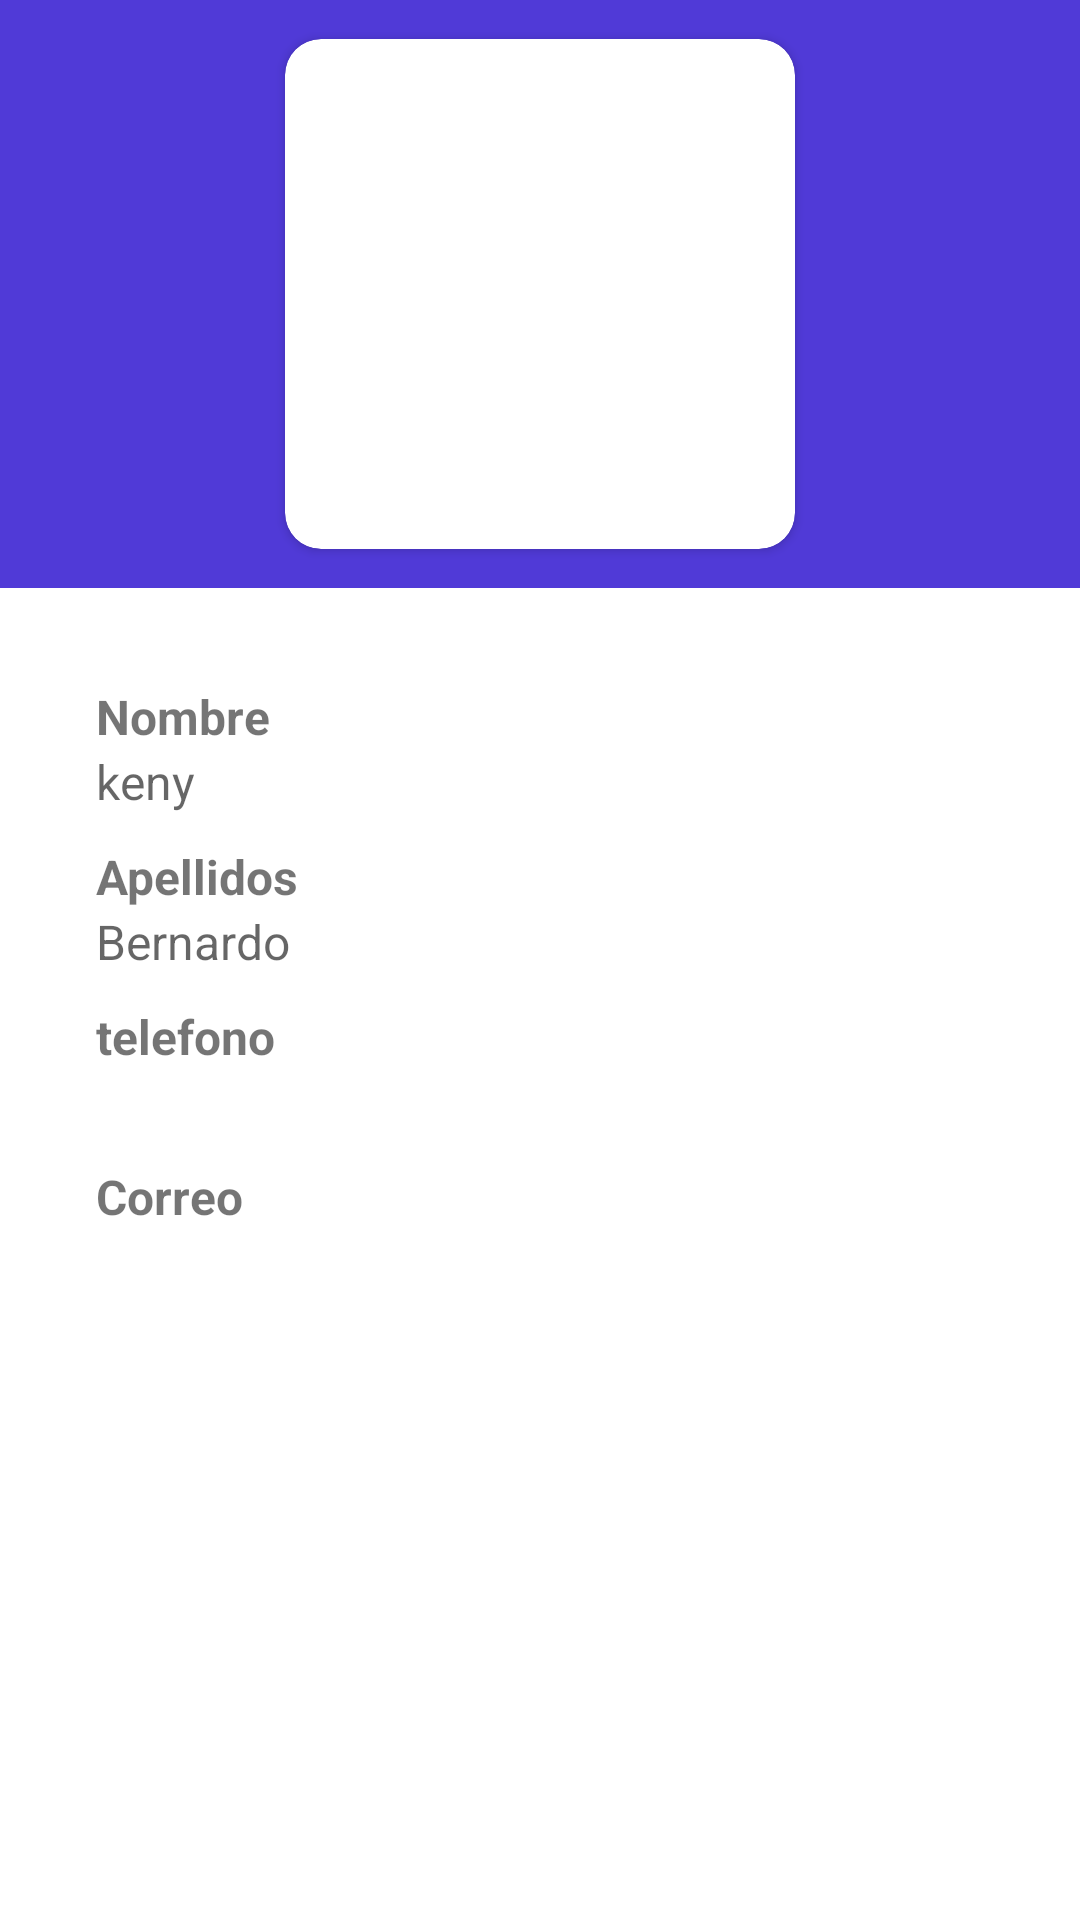

Produce the Android XML layout that renders to this screen, including the resource entries it uses.
<!-- AndroidManifest.xml: application theme Theme.ArturitoPsicologo -->
<!-- res/layout/fragment_perfil.xml -->
<?xml version="1.0" encoding="utf-8"?>
<LinearLayout
    xmlns:android="http://schemas.android.com/apk/res/android"
    xmlns:tools="http://schemas.android.com/tools"
    android:layout_width="match_parent"
    xmlns:app="http://schemas.android.com/apk/res-auto"
    android:layout_height="match_parent"
    android:orientation="vertical"
    tools:context=".Fragment.PerfilFragment">


    <LinearLayout
        android:layout_width="match_parent"
        android:layout_height="match_parent"
        android:orientation="vertical">


        <FrameLayout
            android:layout_width="match_parent"
            android:layout_height="wrap_content"
            >

            <LinearLayout
                android:layout_width="match_parent"
                android:gravity="center"
                android:layout_height="wrap_content"
                android:paddingVertical="8dp"

                android:background="@color/bgAzul"
                android:orientation="horizontal">

                <androidx.cardview.widget.CardView
                    android:layout_width="wrap_content"
                    android:layout_margin="5dp"
                    android:layout_height="wrap_content"
                    app:cardCornerRadius="12dp">
                    <ImageView
                        android:id="@+id/img4"
                        android:layout_width="170dp"
                        android:layout_height="170dp">

                    </ImageView>
                </androidx.cardview.widget.CardView>

            </LinearLayout>


        </FrameLayout>


        <LinearLayout
            android:layout_width="match_parent"
            android:layout_height="match_parent"
            android:orientation="vertical"
            android:layout_margin="16dp"
            android:padding="16dp">

            <TextView
                android:text="Nombre"
                android:textStyle="bold"
                android:textSize="16sp"
                android:layout_width="match_parent"
                android:layout_height="wrap_content">

            </TextView>
            <TextView
                android:id="@+id/tvnombre"
                android:hint="keny"
                android:textSize="16sp"
                android:layout_width="match_parent"
                android:layout_height="wrap_content">

            </TextView>

            <TextView
                android:text="Apellidos"
                android:layout_marginTop="10dp"
                android:textSize="16sp"
                android:textStyle="bold"
                android:layout_width="match_parent"
                android:layout_height="wrap_content">

            </TextView>
            <TextView
                android:id="@+id/tvapellidos"
                android:hint="Bernardo"
                android:textSize="16sp"
                android:layout_width="match_parent"
                android:layout_height="wrap_content">

            </TextView>

            <TextView

                android:text="telefono"
                android:textSize="16sp"
                android:layout_marginTop="10dp"
                android:textStyle="bold"

                android:layout_width="match_parent"
                android:layout_height="wrap_content">

            </TextView>
            <TextView
                android:id="@+id/tvtelefono"
                android:hint=""
                android:textSize="16sp"
                android:maxLength="9"
                android:inputType="number"
                android:layout_width="match_parent"
                android:layout_height="wrap_content">
            </TextView>

            <TextView
                android:text="Correo"
                android:textSize="16sp"
                android:layout_marginTop="10dp"
                android:textStyle="bold"
                android:layout_width="match_parent"
                android:layout_height="wrap_content">

            </TextView>
            <TextView
                android:id="@+id/tvcorreo"
                android:hint=""
                android:textSize="16sp"
                android:layout_width="match_parent"
                android:layout_height="wrap_content">
            </TextView>

        </LinearLayout>

    </LinearLayout>

</LinearLayout>
<!-- resources referenced by this layout -->
<resources>
  <color name="bgAzul">#503AD7</color>
  <style name="Theme.ArturitoPsicologo" parent="Theme.MaterialComponents.DayNight.DarkActionBar">
          
          <item name="colorPrimary">@color/purple_500</item>
          <item name="colorPrimaryVariant">@color/purple_700</item>
          <item name="colorOnPrimary">@color/white</item>
          
          <item name="colorSecondary">@color/teal_200</item>
          <item name="colorSecondaryVariant">@color/teal_700</item>
          <item name="colorOnSecondary">@color/black</item>
          
          <item name="android:statusBarColor" tools:targetApi="l">?attr/colorPrimaryVariant</item>
          
      </style>
  <color name="purple_500">#FF6200EE</color>
  <color name="purple_700">#FF3700B3</color>
  <color name="white">#FFFFFFFF</color>
  <color name="teal_200">#FF03DAC5</color>
  <color name="teal_700">#FF018786</color>
  <color name="black">#FF000000</color>
</resources>
